Image classification data set "WHOI40" (Malga-Vision/Anomaly-detection-in-feature-space-for-detecting-changes-in-phytoplankton-populations on GitHub). Class labels (40): Amphidinium species, Asterionellopsis, Ceratium, Chaetoceros didymus flagellate, Chrysochromulina, Corethron, Coscinodiscus, Cylindrotheca, Dactyliosolen fragment Cerataul, Dactyliosolen, Delphineis, Dychtiocya, dynobrion, Emiliania huxleyi, Ephemera, Eucampia, Euglena, Guinardia striata, Gyrodinium, Heterocapsa triquetra, Katodinium or Torodinium, Laboea strobila, Mesodinium species, Paralia, Phaeocystis, Pleurosigma, Prorocentrum, Proterythropsis species, Pseudochattonella farcimen, Pyramimonas longicauda, Rhizosolenia, Skeletonema, Strombidium morphotype 1, Thalassionema, Thalassiosira dirty, Tintinnid, dino30, flagellate species 3, kite flagellates, pennate morphotype 1.

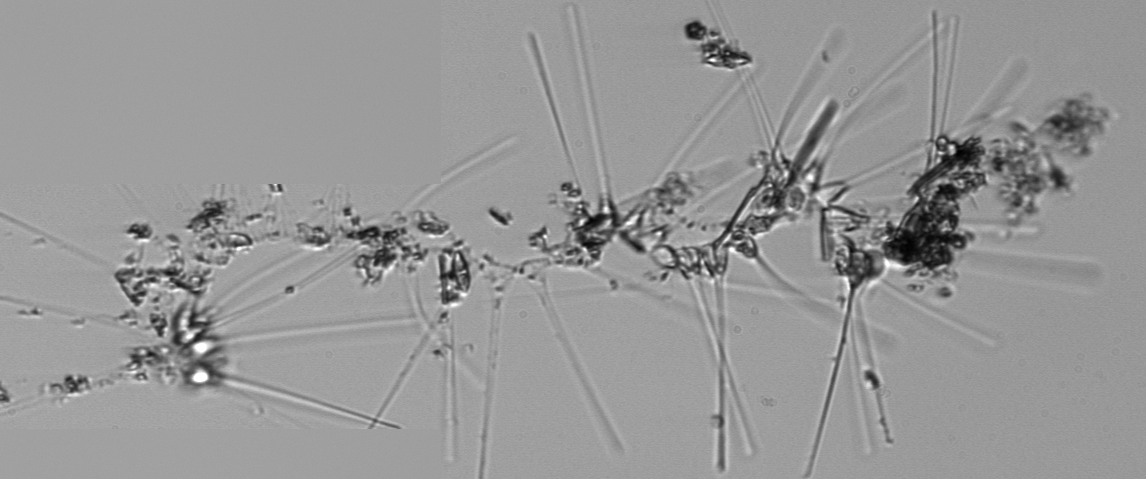
Label: Asterionellopsis

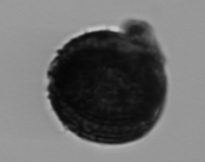
Label: Coscinodiscus

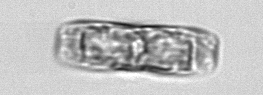
Label: pennate morphotype 1

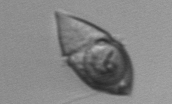
Label: Gyrodinium

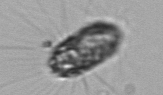
Label: Corethron

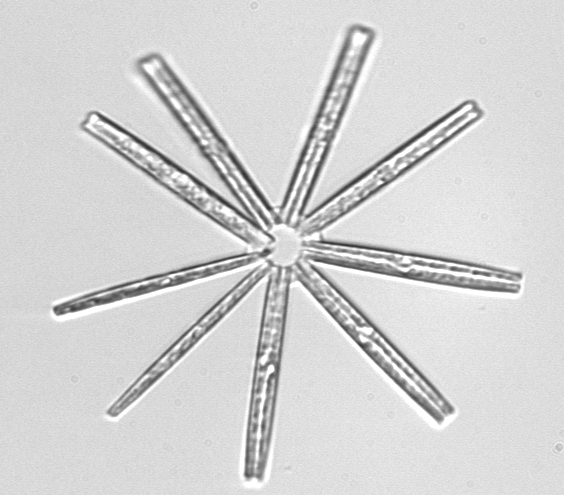
Label: Thalassionema
